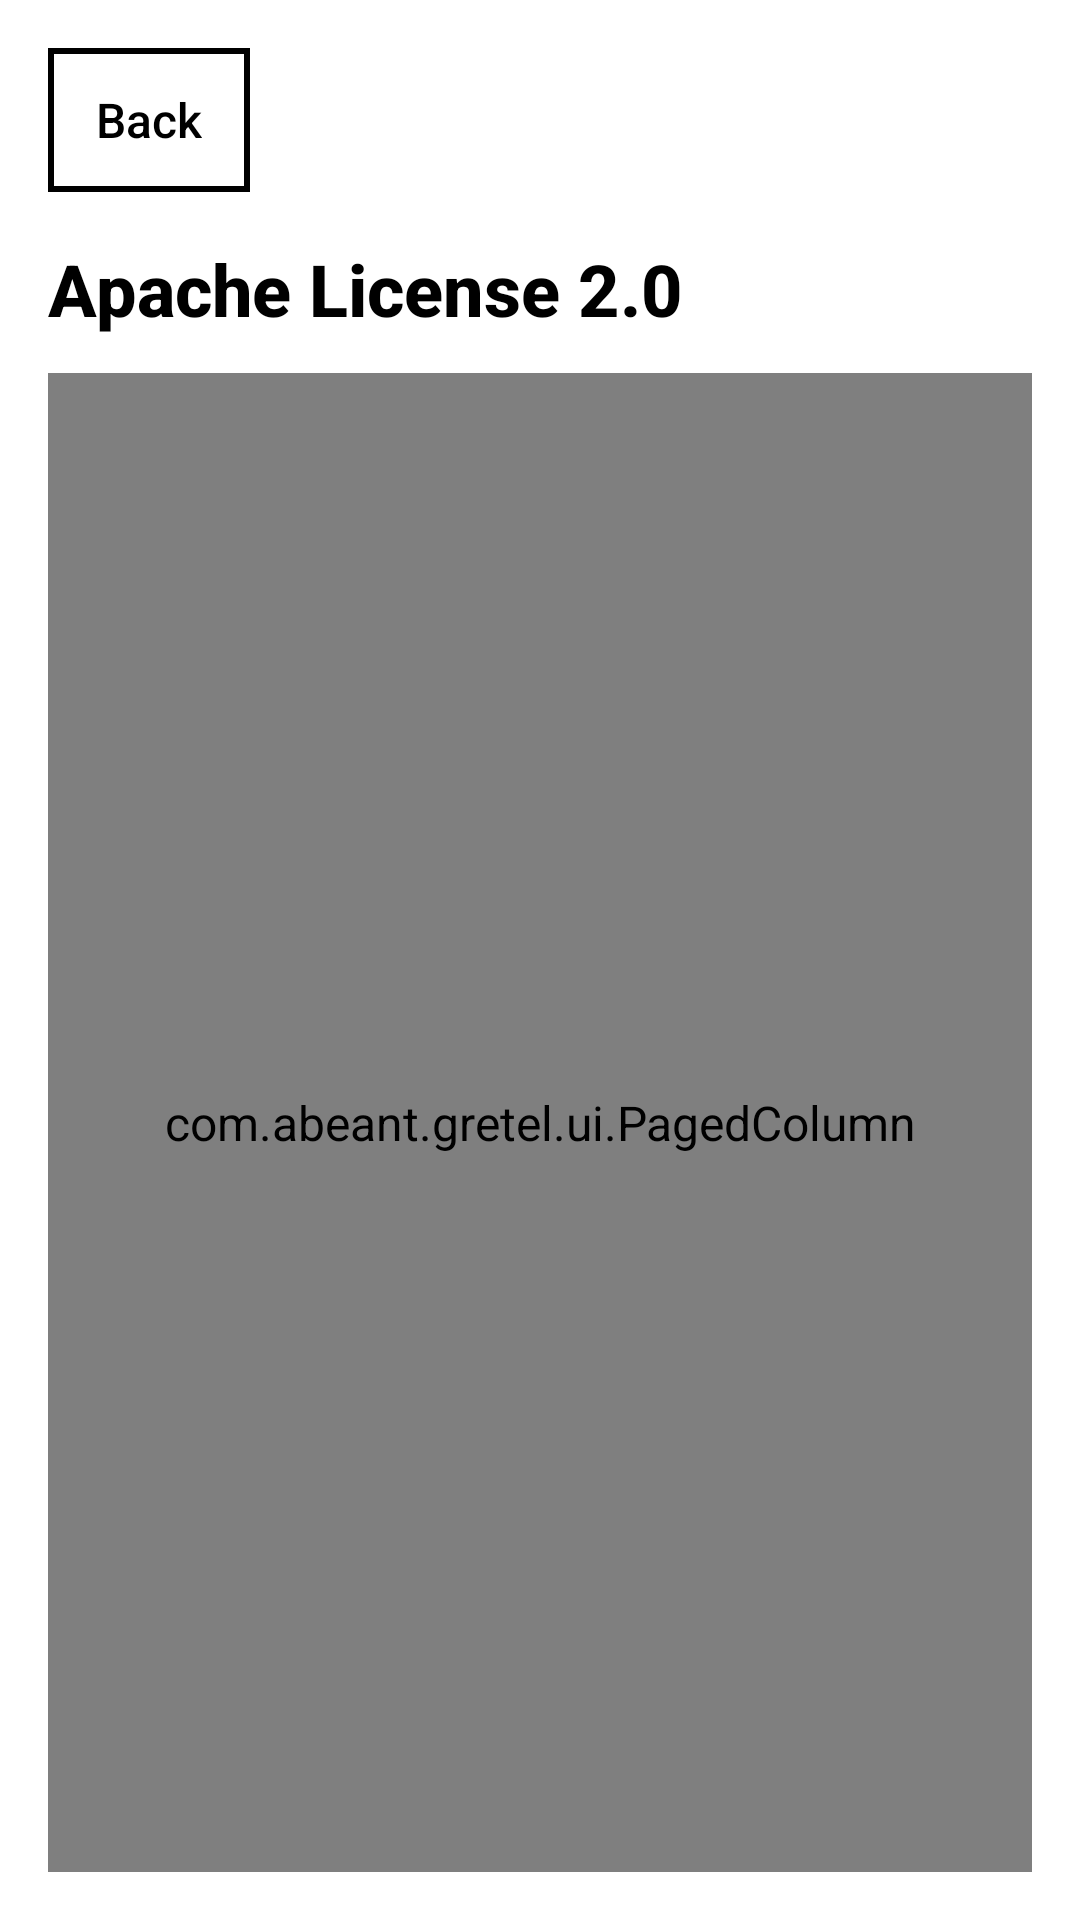

Here is an Android app screen rendered from its layout file. Give the layout XML and the strings, colors and styles it references.
<!-- AndroidManifest.xml: application theme Theme.Gretel -->
<!-- res/layout/fragment_licence.xml -->
<?xml version="1.0" encoding="utf-8"?>
<LinearLayout xmlns:android="http://schemas.android.com/apk/res/android"
    android:layout_width="match_parent"
    android:layout_height="match_parent"
    android:orientation="vertical"
    android:padding="@dimen/page_padding">

    <Button
        android:id="@+id/backButton"
        android:layout_width="wrap_content"
        android:layout_height="wrap_content"
        android:text="@string/back_label" />

    <TextView
        style="@style/Text.Gretel.Title"
        android:layout_width="match_parent"
        android:layout_height="wrap_content"
        android:layout_marginTop="16dp"
        android:text="@string/about_license_heading" />

    <com.abeant.gretel.ui.PagedColumn
        android:id="@+id/licencePager"
        android:layout_width="match_parent"
        android:layout_height="0dp"
        android:layout_marginTop="12dp"
        android:layout_weight="1" />
</LinearLayout>
<!-- resources referenced by this layout -->
<resources>
  <dimen name="page_padding">16dp</dimen>
  <string name="about_license_heading">Apache License 2.0</string>
  <string name="back_label">Back</string>
  <style name="Text.Gretel.Title" parent="Text.Gretel">
          <item name="android:textSize">@dimen/text_title</item>
          <item name="android:fontFamily">sans-serif-medium</item>
          <item name="android:textStyle">bold</item>
      </style>
  <style name="Text.Gretel" parent="TextAppearance.AppCompat">
          <item name="android:textSize">@dimen/text_body</item>
          <item name="android:fontFamily">sans-serif</item>
          <item name="android:textColor">?android:attr/textColorPrimary</item>
      </style>
  <dimen name="text_title">24sp</dimen>
  <color name="gretel_white">#FFFFFF</color>
  <color name="gretel_black">#000000</color>
  <dimen name="text_min">16sp</dimen>
  <style name="Widget.Gretel.Button" parent="Widget.AppCompat.Button">
          <item name="android:minHeight">@dimen/tap_min</item>
          <item name="android:minWidth">@dimen/tap_min</item>
          <item name="android:textSize">@dimen/text_min</item>
          <item name="android:textAllCaps">false</item>
          <item name="android:fontFamily">sans-serif-medium</item>
          <item name="android:background">@drawable/btn_outline</item>
          <item name="android:textColor">@color/btn_text</item>
          <item name="android:stateListAnimator">@null</item>
          <item name="android:elevation">0dp</item>
          <item name="android:gravity">center</item>
          <item name="android:paddingLeft">16dp</item>
          <item name="android:paddingRight">16dp</item>
      </style>
  <dimen name="text_body">16sp</dimen>
  <dimen name="tap_min">48dp</dimen>
  <!-- drawable btn_outline (drawable) -->
  <?xml version="1.0" encoding="utf-8"?>
  <selector xmlns:android="http://schemas.android.com/apk/res/android">
      <item android:state_pressed="true">
          <shape android:shape="rectangle">
              <solid android:color="?android:attr/colorBackground" />
              <stroke android:width="@dimen/stroke_selected" android:color="?android:attr/textColorPrimary" />
          </shape>
      </item>
      <item android:state_focused="true">
          <shape android:shape="rectangle">
              <solid android:color="?android:attr/colorBackground" />
              <stroke android:width="@dimen/stroke_selected" android:color="?android:attr/textColorPrimary" />
          </shape>
      </item>
      <item android:state_selected="true">
          <shape android:shape="rectangle">
              <solid android:color="?android:attr/colorBackground" />
              <stroke android:width="@dimen/stroke_selected" android:color="?android:attr/textColorPrimary" />
          </shape>
      </item>
      <item>
          <shape android:shape="rectangle">
              <solid android:color="?android:attr/colorBackground" />
              <stroke android:width="@dimen/stroke" android:color="?android:attr/textColorPrimary" />
          </shape>
      </item>
  </selector>
  <dimen name="stroke_selected">4dp</dimen>
  <dimen name="stroke">2dp</dimen>
</resources>
